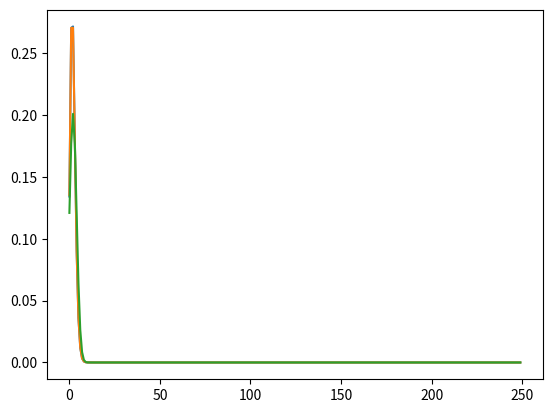

Write the Python code that produced this figure.
import scipy.stats
import matplotlib.pyplot as plt
import numpy as np
from scipy.stats import binom, norm , poisson

NumOfAccidents = 250 #n
prob = 0.008 #p
var = 1.984  
list = np.array(range(NumOfAccidents))
mu = NumOfAccidents * prob

def bin():
    x = np.array(range(NumOfAccidents))
    y = binom.pmf(list , NumOfAccidents , prob)
    plt.plot(x , y)

def poi():
    x = np.array(range(NumOfAccidents))
    y = poisson.pmf(list , mu)
    plt.plot(x , y)

def N():
    x = np.array(range(NumOfAccidents))
    y = norm.pdf(list , mu , var)
    plt.plot(x , y)

bin()
poi()
N()
plt.show()